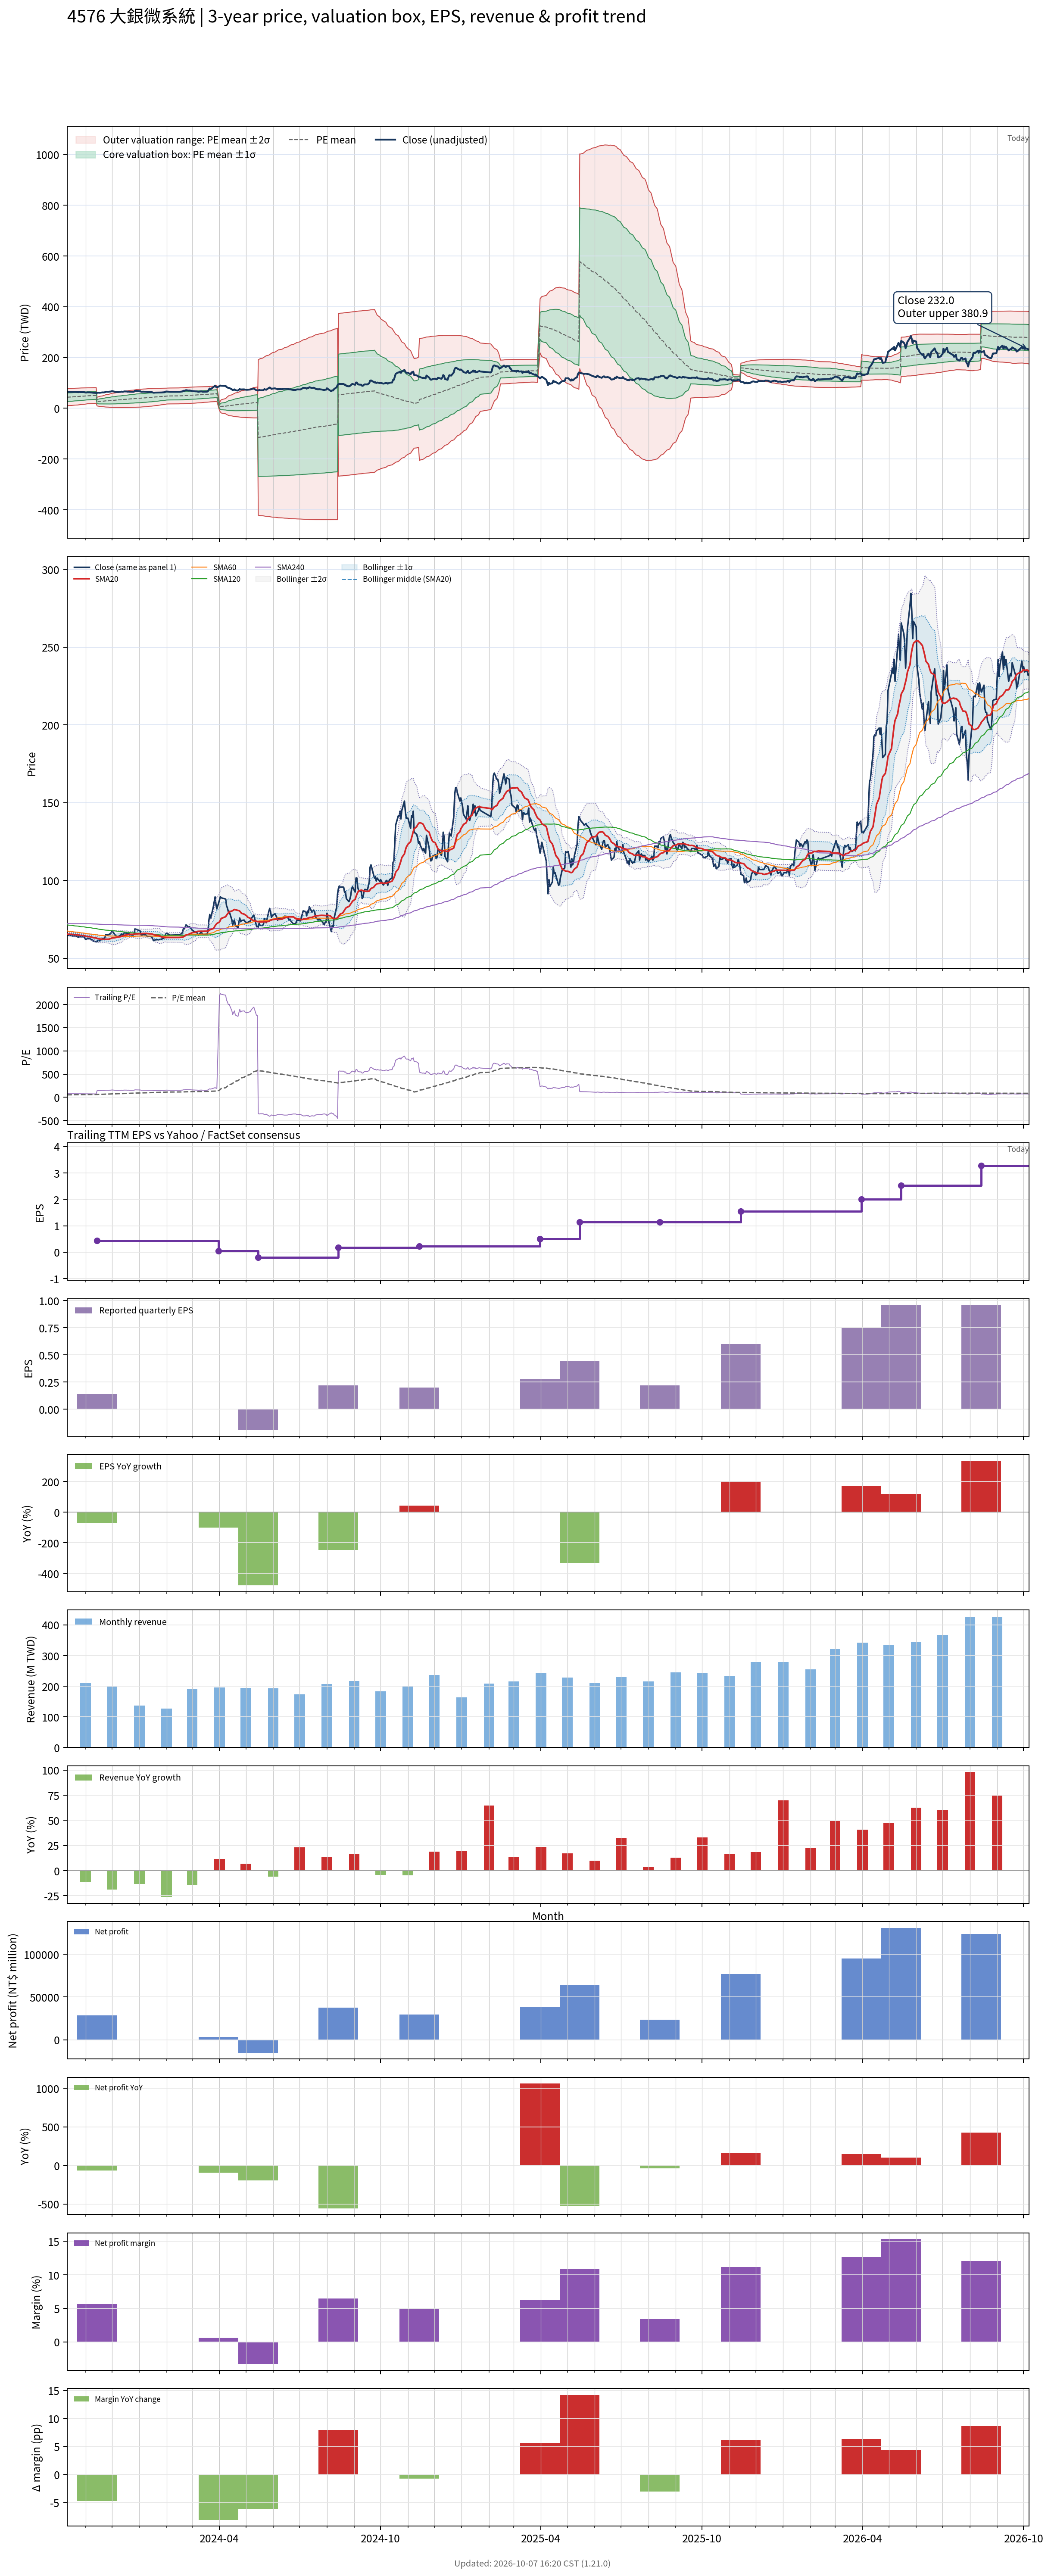

The data file committed next to this chart (first rows):
# chart-version: skill-stock-dynamic-val…
date, close, available_date, period_end, eps, ttm_eps, pe, pe_mean, pe_std, price_m2, price_m1, price_mean, price_p1, price_p2, forward_eps, forward_pe, forward_pe_mean, forward_pe_std, forward_price_m2, forward_price_m1, forward_price_mean, forward_price_p1, forward_price_p2, sma20
2023-10-11, 64.5, 2023-08-14, 2023-06-30, -0.15, 0.84, 76.79, 51.68, 19.86, 10.04, 26.72, 43.41, 60.09, 76.78, , , , , , , , , , 65.45
2023-10-12, 65, 2023-08-14, 2023-06-30, -0.15, 0.84, 77.38, 52.08, 19.89, 10.33, 27.04, 43.75, 60.45, 77.16, , , , , , , , , , 65.4
2023-10-13, 64.6, 2023-08-14, 2023-06-30, -0.15, 0.84, 76.9, 52.48, 19.9, 10.65, 27.37, 44.08, 60.8, 77.51, , , , , , , , , , 65.36
2023-10-16, 64.5, 2023-08-14, 2023-06-30, -0.15, 0.84, 76.79, 52.88, 19.9, 10.99, 27.71, 44.42, 61.14, 77.85, , , , , , , , , , 65.31
2023-10-17, 64.3, 2023-08-14, 2023-06-30, -0.15, 0.84, 76.55, 53.29, 19.88, 11.36, 28.06, 44.76, 61.46, 78.16, , , , , , , , , , 65.24
2023-10-18, 64.3, 2023-08-14, 2023-06-30, -0.15, 0.84, 76.55, 53.69, 19.85, 11.75, 28.43, 45.1, 61.78, 78.46, , , , , , , , , , 65.19
2023-10-19, 64.3, 2023-08-14, 2023-06-30, -0.15, 0.84, 76.55, 54.11, 19.81, 12.17, 28.81, 45.45, 62.09, 78.73, , , , , , , , , , 65.14
2023-10-20, 64.4, 2023-08-14, 2023-06-30, -0.15, 0.84, 76.67, 54.51, 19.77, 12.58, 29.19, 45.79, 62.4, 79, , , , , , , , , , 65.08
2023-10-23, 63.7, 2023-08-14, 2023-06-30, -0.15, 0.84, 75.83, 54.91, 19.71, 13.02, 29.57, 46.13, 62.68, 79.24, , , , , , , , , , 64.96
2023-10-24, 63.5, 2023-08-14, 2023-06-30, -0.15, 0.84, 75.6, 55.31, 19.64, 13.47, 29.97, 46.46, 62.96, 79.45, , , , , , , , , , 64.83
2023-10-25, 64.2, 2023-08-14, 2023-06-30, -0.15, 0.84, 76.43, 55.72, 19.57, 13.93, 30.37, 46.8, 63.24, 79.68, , , , , , , , , , 64.75
2023-10-26, 63.8, 2023-08-14, 2023-06-30, -0.15, 0.84, 75.95, 56.12, 19.48, 14.41, 30.77, 47.14, 63.51, 79.87, , , , , , , , , , 64.62
2023-10-27, 63.8, 2023-08-14, 2023-06-30, -0.15, 0.84, 75.95, 56.52, 19.39, 14.91, 31.19, 47.48, 63.76, 80.05, , , , , , , , , , 64.56
2023-10-30, 63.8, 2023-08-14, 2023-06-30, -0.15, 0.84, 75.95, 56.93, 19.28, 15.42, 31.62, 47.82, 64.02, 80.21, , , , , , , , , , 64.47
2023-10-31, 63, 2023-08-14, 2023-06-30, -0.15, 0.84, 75, 57.32, 19.16, 15.96, 32.05, 48.15, 64.25, 80.34, , , , , , , , , , 64.35
2023-11-01, 62, 2023-08-14, 2023-06-30, -0.15, 0.84, 73.81, 57.71, 19.02, 16.52, 32.5, 48.47, 64.45, 80.43, , , , , , , , , , 64.17
2023-11-02, 62, 2023-08-14, 2023-06-30, -0.15, 0.84, 73.81, 58.09, 18.87, 17.1, 32.95, 48.8, 64.65, 80.5, , , , , , , , , , 64
2023-11-03, 62.8, 2023-08-14, 2023-06-30, -0.15, 0.84, 74.76, 58.49, 18.71, 17.7, 33.42, 49.13, 64.85, 80.57, , , , , , , , , , 63.9
2023-11-06, 62.5, 2023-08-14, 2023-06-30, -0.15, 0.84, 74.4, 58.89, 18.54, 18.31, 33.89, 49.46, 65.04, 80.62, , , , , , , , , , 63.77
2023-11-07, 61.9, 2023-08-14, 2023-06-30, -0.15, 0.84, 73.69, 59.16, 18.52, 18.57, 34.13, 49.69, 65.25, 80.81, , , , , , , , , , 63.65
2023-11-08, 61.9, 2023-08-14, 2023-06-30, -0.15, 0.84, 73.69, 59.42, 18.5, 18.83, 34.37, 49.91, 65.45, 80.99, , , , , , , , , , 63.52
2023-11-09, 61.3, 2023-08-14, 2023-06-30, -0.15, 0.84, 72.98, 59.67, 18.48, 19.07, 34.6, 50.12, 65.65, 81.17, , , , , , , , , , 63.33
2023-11-10, 61, 2023-08-14, 2023-06-30, -0.15, 0.84, 72.62, 59.92, 18.45, 19.33, 34.83, 50.33, 65.83, 81.33, , , , , , , , , , 63.15
2023-11-13, 60.5, 2023-08-14, 2023-06-30, -0.15, 0.84, 72.02, 60.16, 18.41, 19.6, 35.07, 50.54, 66.01, 81.47, , , , , , , , , , 62.95
2023-11-14, 60.6, 2023-11-14, 2023-09-30, 0.14, 0.43, 140.9, 60.98, 19.77, 9.223, 17.72, 26.22, 34.72, 43.22, , , , , , , , , , 62.77
2023-11-15, 61.5, 2023-11-14, 2023-09-30, 0.14, 0.43, 143, 61.81, 21.07, 8.462, 17.52, 26.58, 35.64, 44.7, , , , , , , , , , 62.62
2023-11-16, 61.3, 2023-11-14, 2023-09-30, 0.14, 0.43, 142.6, 62.64, 22.25, 7.804, 17.37, 26.94, 36.5, 46.07, , , , , , , , , , 62.48
2023-11-17, 61.1, 2023-11-14, 2023-09-30, 0.14, 0.43, 142.1, 63.47, 23.33, 7.23, 17.26, 27.29, 37.32, 47.35, , , , , , , , , , 62.31
2023-11-20, 62.5, 2023-11-14, 2023-09-30, 0.14, 0.43, 145.3, 64.32, 24.42, 6.658, 17.16, 27.66, 38.16, 48.66, , , , , , , , , , 62.25
2023-11-21, 62.5, 2023-11-14, 2023-09-30, 0.14, 0.43, 145.3, 65.18, 25.43, 6.158, 17.09, 28.03, 38.96, 49.9, , , , , , , , , , 62.2
2023-11-22, 62.4, 2023-11-14, 2023-09-30, 0.14, 0.43, 145.1, 66.04, 26.36, 5.725, 17.06, 28.4, 39.73, 51.07, , , , , , , , , , 62.11
2023-11-23, 63.4, 2023-11-14, 2023-09-30, 0.14, 0.43, 147.4, 66.92, 27.29, 5.303, 17.04, 28.78, 40.51, 52.25, , , , , , , , , , 62.09
2023-11-24, 65.2, 2023-11-14, 2023-09-30, 0.14, 0.43, 151.6, 67.84, 28.27, 4.863, 17.02, 29.17, 41.32, 53.48, , , , , , , , , , 62.16
2023-11-27, 64.9, 2023-11-14, 2023-09-30, 0.14, 0.43, 150.9, 68.75, 29.16, 4.487, 17.03, 29.56, 42.1, 54.64, , , , , , , , , , 62.22
2023-11-28, 65.5, 2023-11-14, 2023-09-30, 0.14, 0.43, 152.3, 69.68, 30.03, 4.135, 17.05, 29.96, 42.87, 55.79, , , , , , , , , , 62.34
2023-11-29, 65.6, 2023-11-14, 2023-09-30, 0.14, 0.43, 152.6, 70.6, 30.85, 3.823, 17.09, 30.36, 43.63, 56.89, , , , , , , , , , 62.52
2023-11-30, 66.3, 2023-11-14, 2023-09-30, 0.14, 0.43, 154.2, 71.54, 31.67, 3.529, 17.15, 30.76, 44.38, 57.99, , , , , , , , , , 62.73
2023-12-01, 67.7, 2023-11-14, 2023-09-30, 0.14, 0.43, 157.4, 72.51, 32.5, 3.229, 17.2, 31.18, 45.15, 59.13, , , , , , , , , , 62.98
2023-12-04, 65.3, 2023-11-14, 2023-09-30, 0.14, 0.43, 151.9, 73.43, 33.17, 3.048, 17.31, 31.57, 45.84, 60.1, , , , , , , , , , 63.12
2023-12-05, 64.4, 2023-11-14, 2023-09-30, 0.14, 0.43, 149.8, 74.33, 33.76, 2.928, 17.44, 31.96, 46.48, 60.99, , , , , , , , , , 63.24
2023-12-06, 64.2, 2023-11-14, 2023-09-30, 0.14, 0.43, 149.3, 75.23, 34.31, 2.841, 17.59, 32.35, 47.1, 61.85, , , , , , , , , , 63.36
2023-12-07, 63.9, 2023-11-14, 2023-09-30, 0.14, 0.43, 148.6, 76.12, 34.81, 2.79, 17.76, 32.73, 47.7, 62.67, , , , , , , , , , 63.49
2023-12-08, 63.9, 2023-11-14, 2023-09-30, 0.14, 0.43, 148.6, 77, 35.3, 2.755, 17.93, 33.11, 48.29, 63.47, , , , , , , , , , 63.63
2023-12-11, 64.9, 2023-11-14, 2023-09-30, 0.14, 0.43, 150.9, 77.9, 35.79, 2.717, 18.11, 33.5, 48.89, 64.28, , , , , , , , , , 63.85
2023-12-12, 65.7, 2023-11-14, 2023-09-30, 0.14, 0.43, 152.8, 78.83, 36.28, 2.691, 18.29, 33.9, 49.5, 65.1, , , , , , , , , , 64.11
2023-12-13, 64.9, 2023-11-14, 2023-09-30, 0.14, 0.43, 150.9, 79.74, 36.71, 2.712, 18.5, 34.29, 50.07, 65.86, , , , , , , , , , 64.28
2023-12-14, 65.5, 2023-11-14, 2023-09-30, 0.14, 0.43, 152.3, 80.65, 37.14, 2.739, 18.71, 34.68, 50.65, 66.62, , , , , , , , , , 64.49
2023-12-15, 66.4, 2023-11-14, 2023-09-30, 0.14, 0.43, 154.4, 81.59, 37.58, 2.769, 18.93, 35.08, 51.24, 67.4, , , , , , , , , , 64.75
2023-12-18, 66, 2023-11-14, 2023-09-30, 0.14, 0.43, 153.5, 82.52, 37.96, 2.835, 19.16, 35.48, 51.81, 68.13, , , , , , , , , , 64.93
2023-12-19, 65.1, 2023-11-14, 2023-09-30, 0.14, 0.43, 151.4, 83.43, 38.29, 2.943, 19.41, 35.88, 52.34, 68.81, , , , , , , , , , 65.06
2023-12-20, 66, 2023-11-14, 2023-09-30, 0.14, 0.43, 153.5, 84.36, 38.63, 3.051, 19.66, 36.27, 52.89, 69.5, , , , , , , , , , 65.24
2023-12-21, 65.1, 2023-11-14, 2023-09-30, 0.14, 0.43, 151.4, 85.27, 38.92, 3.198, 19.93, 36.67, 53.4, 70.13, , , , , , , , , , 65.33
2023-12-22, 65.1, 2023-11-14, 2023-09-30, 0.14, 0.43, 151.4, 86.18, 39.18, 3.363, 20.21, 37.06, 53.9, 70.75, , , , , , , , , , 65.32
2023-12-25, 64.8, 2023-11-14, 2023-09-30, 0.14, 0.43, 150.7, 87.08, 39.4, 3.559, 20.5, 37.45, 54.39, 71.33, , , , , , , , , , 65.31
2023-12-26, 65.4, 2023-11-14, 2023-09-30, 0.14, 0.43, 152.1, 88, 39.63, 3.763, 20.8, 37.84, 54.88, 71.92, , , , , , , , , , 65.31
2023-12-27, 68.8, 2023-11-14, 2023-09-30, 0.14, 0.43, 160, 88.99, 39.93, 3.921, 21.09, 38.26, 55.44, 72.61, , , , , , , , , , 65.47
2023-12-28, 68.6, 2023-11-14, 2023-09-30, 0.14, 0.43, 159.5, 89.97, 40.21, 4.109, 21.4, 38.69, 55.98, 73.27, , , , , , , , , , 65.58
2023-12-29, 68.5, 2023-11-14, 2023-09-30, 0.14, 0.43, 159.3, 90.95, 40.45, 4.32, 21.71, 39.11, 56.5, 73.9, , , , , , , , , , 65.62
2024-01-02, 67.4, 2023-11-14, 2023-09-30, 0.14, 0.43, 156.7, 91.91, 40.64, 4.571, 22.05, 39.52, 57, 74.47, , , , , , , , , , 65.73
... 668 more rows
